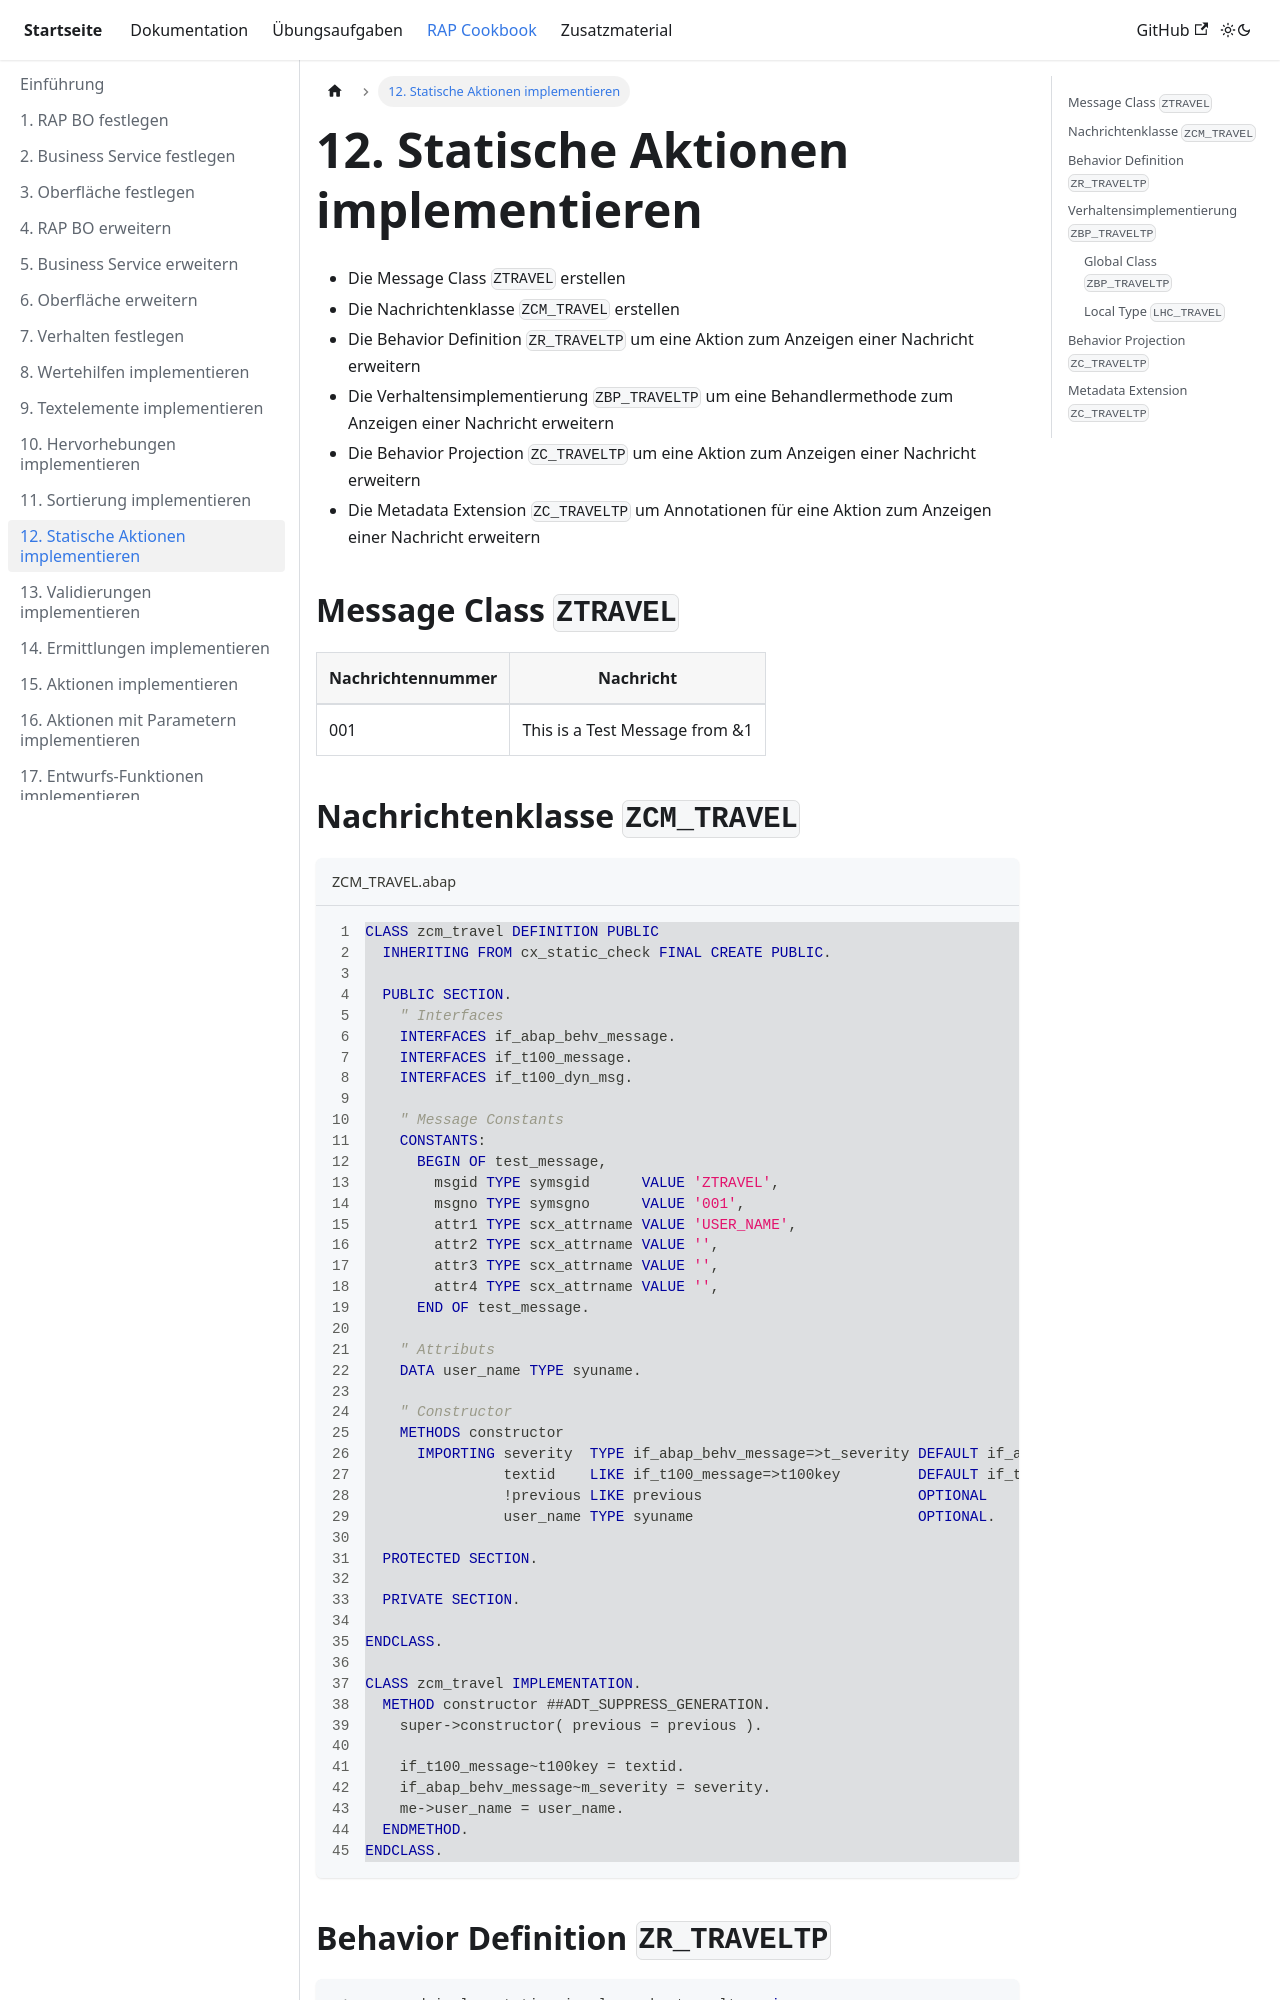

repository: appenmaier/s4hana · page: rap-cookbook/implement-static-actions/index.html · generator: docusaurus

---
title: 12. Statische Aktionen implementieren
description: ""
sidebar_position: 120
---

- Die Message Class `ZTRAVEL` erstellen
- Die Nachrichtenklasse `ZCM_TRAVEL` erstellen
- Die Behavior Definition `ZR_TRAVELTP` um eine Aktion zum Anzeigen einer Nachricht erweitern
- Die Verhaltensimplementierung `ZBP_TRAVELTP` um eine Behandlermethode zum Anzeigen einer Nachricht erweitern
- Die Behavior Projection `ZC_TRAVELTP` um eine Aktion zum Anzeigen einer Nachricht erweitern
- Die Metadata Extension `ZC_TRAVELTP` um Annotationen für eine Aktion zum Anzeigen einer Nachricht erweitern

## Message Class `ZTRAVEL`

| Nachrichtennummer | Nachricht                      |
| ----------------- | ------------------------------ |
| 001               | This is a Test Message from &1 |

## Nachrichtenklasse `ZCM_TRAVEL`

```abap title="ZCM_TRAVEL.abap" showLineNumbers
//highlight-start
CLASS zcm_travel DEFINITION PUBLIC
  INHERITING FROM cx_static_check FINAL CREATE PUBLIC.

  PUBLIC SECTION.
    " Interfaces
    INTERFACES if_abap_behv_message.
    INTERFACES if_t100_message.
    INTERFACES if_t100_dyn_msg.

    " Message Constants
    CONSTANTS:
      BEGIN OF test_message,
        msgid TYPE symsgid      VALUE 'ZTRAVEL',
        msgno TYPE symsgno      VALUE '001',
        attr1 TYPE scx_attrname VALUE 'USER_NAME',
        attr2 TYPE scx_attrname VALUE '',
        attr3 TYPE scx_attrname VALUE '',
        attr4 TYPE scx_attrname VALUE '',
      END OF test_message.

    " Attributs
    DATA user_name TYPE syuname.

    " Constructor
    METHODS constructor
      IMPORTING severity  TYPE if_abap_behv_message=>t_severity DEFAULT if_abap_behv_message=>severity-error
                textid    LIKE if_t100_message=>t100key         DEFAULT if_t100_message=>default_textid
                !previous LIKE previous                         OPTIONAL
                user_name TYPE syuname                          OPTIONAL.

  PROTECTED SECTION.

  PRIVATE SECTION.

ENDCLASS.

CLASS zcm_travel IMPLEMENTATION.
  METHOD constructor ##ADT_SUPPRESS_GENERATION.
    super->constructor( previous = previous ).

    if_t100_message~t100key = textid.
    if_abap_behv_message~m_severity = severity.
    me->user_name = user_name.
  ENDMETHOD.
ENDCLASS.
//highlight-end
```
